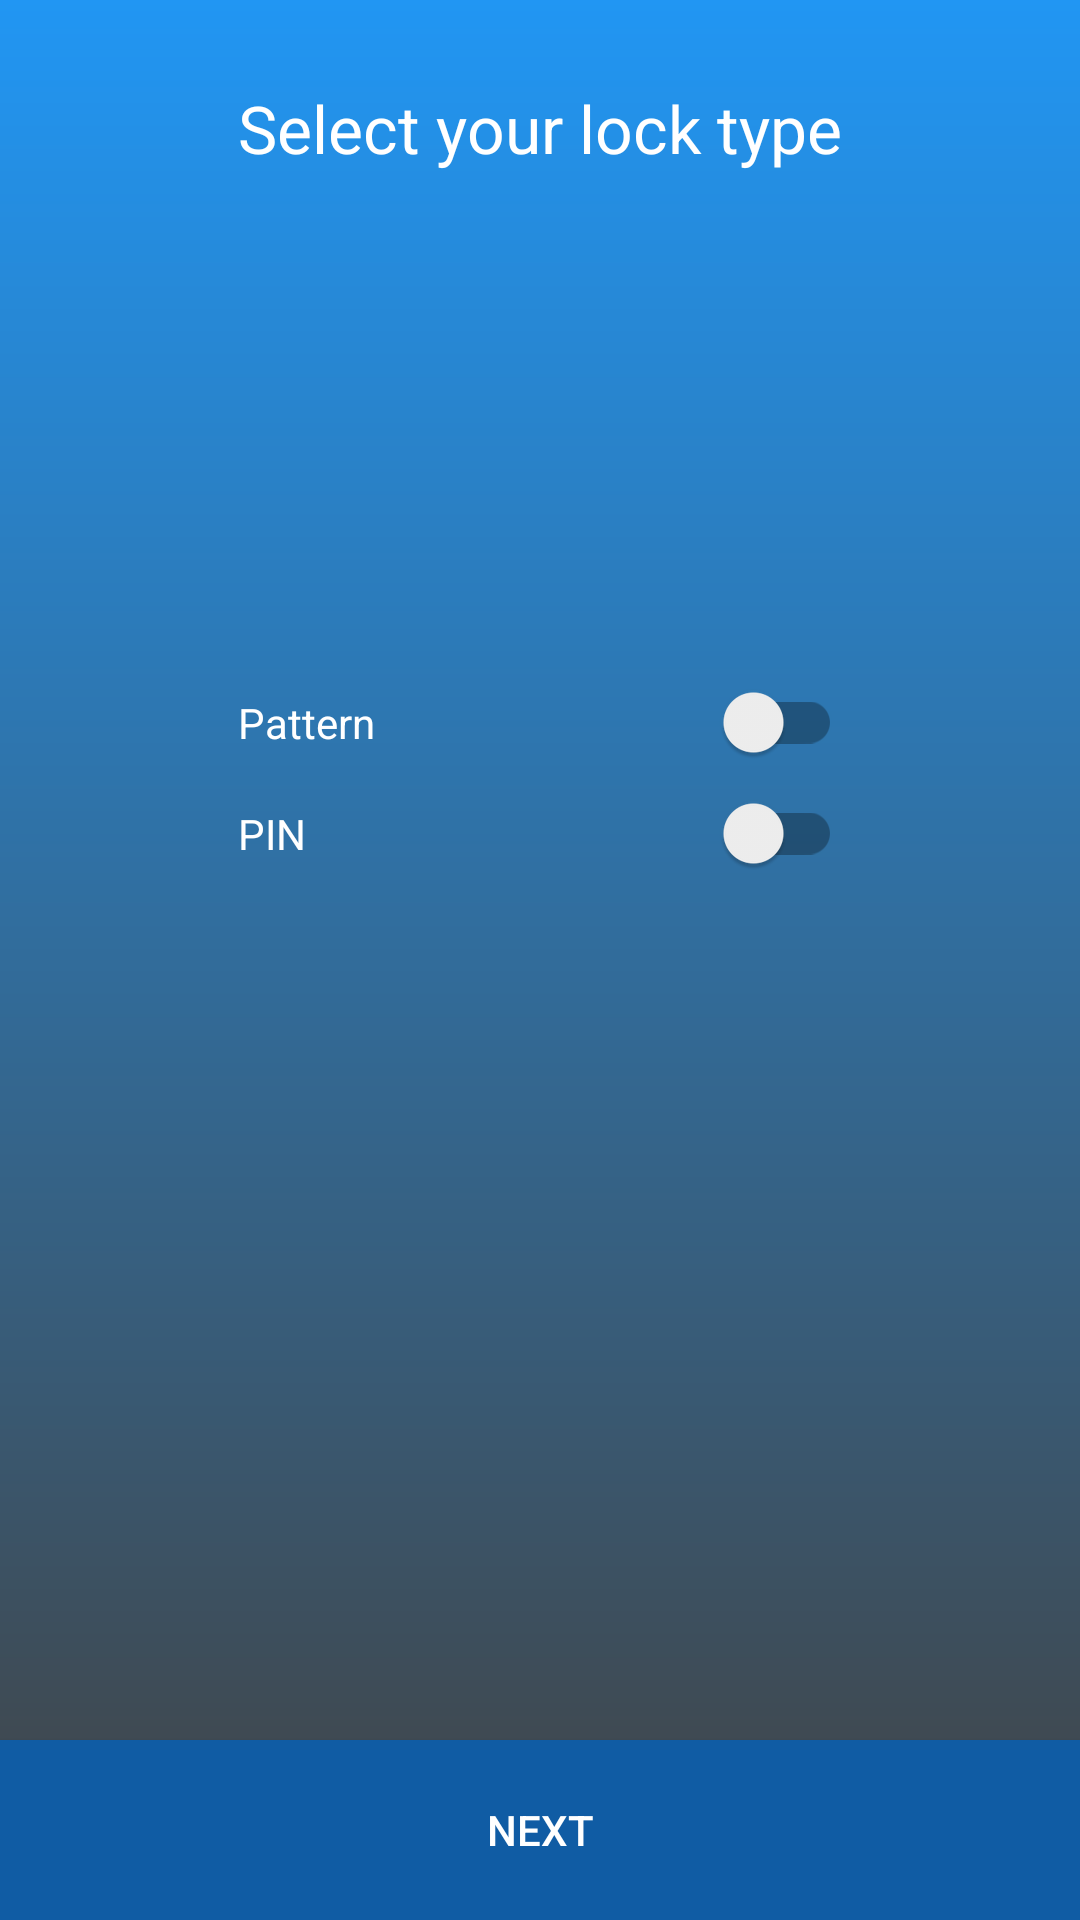

Produce the Android XML layout that renders to this screen, including the resource entries it uses.
<!-- AndroidManifest.xml: application theme AppTheme -->
<!-- res/layout/set_lock_type.xml -->
<?xml version="1.0" encoding="utf-8"?>
<RelativeLayout xmlns:android="http://schemas.android.com/apk/res/android"
    android:layout_width="match_parent"
    android:layout_height="match_parent"
    android:background="@drawable/shape_main_activity_color">

    <TextView
        android:id="@+id/textView4"
        android:layout_width="wrap_content"
        android:layout_height="wrap_content"
        android:layout_alignParentTop="true"
        android:layout_centerHorizontal="true"
        android:layout_marginTop="28dp"
        android:text="@string/select_lock_type"
        android:textAppearance="?android:attr/textAppearanceLarge"
        android:textColor="#fff" />

    <androidx.appcompat.widget.SwitchCompat
        android:id="@+id/setPattern"
        android:layout_width="wrap_content"
        android:layout_height="wrap_content"
        android:layout_alignEnd="@+id/textView4"
        android:layout_alignLeft="@+id/textView4"
        android:layout_alignRight="@+id/textView4"
        android:layout_alignStart="@+id/textView4"
        android:layout_below="@+id/textView4"
        android:layout_marginTop="170dp"
        android:text="@string/pattern"
        android:textColor="#fff" />


    <androidx.appcompat.widget.SwitchCompat
        android:id="@+id/setNormalPINSwitch"
        android:layout_width="wrap_content"
        android:layout_height="wrap_content"
        android:layout_alignEnd="@+id/textView4"
        android:layout_alignLeft="@+id/textView4"
        android:layout_alignRight="@+id/textView4"
        android:layout_alignStart="@+id/textView4"
        android:layout_below="@+id/setPattern"
        android:layout_marginTop="10dp"
        android:text="@string/pin"
        android:textColor="#fff" />

    <Button
        android:id="@+id/strt"
        android:layout_width="wrap_content"
        android:layout_height="60dp"
        android:layout_alignParentBottom="true"
        android:layout_alignParentEnd="true"
        android:layout_alignParentLeft="true"
        android:layout_alignParentRight="true"
        android:layout_alignParentStart="true"
        android:background="#105ca4"
        android:text="@string/next"
        android:textColor="#fff" />

</RelativeLayout>
<!-- resources referenced by this layout -->
<resources>
  <!-- drawable shape_main_activity_color (drawable-xxhdpi) -->
  <?xml version="1.0" encoding="utf-8"?>
  <shape xmlns:android="http://schemas.android.com/apk/res/android">
      <gradient android:startColor="@color/smooth_red"
          android:endColor="@color/smooth_red_dark"
          android:angle="-90"/>
  </shape>
  <string name="next">Next</string>
  <string name="pattern">Pattern</string>
  <string name="pin">PIN</string>
  <string name="select_lock_type">Select your lock type</string>
  <style name="AppTheme" parent="Theme.AppCompat.Light.NoActionBar">
          
          <item name="colorPrimary">@color/cyan_dark</item>
          <item name="colorPrimaryDark">@color/colorPrimaryDark</item>
          <item name="colorAccent">@color/colorAccent</item>
  
      </style>
  <color name="smooth_red">#2196F3</color>
  <color name="smooth_red_dark">#424242</color>
  <color name="cyan_dark">#00847a</color>
  <color name="colorPrimaryDark">#320b86</color>
  <color name="colorAccent">#9a67ea</color>
</resources>
